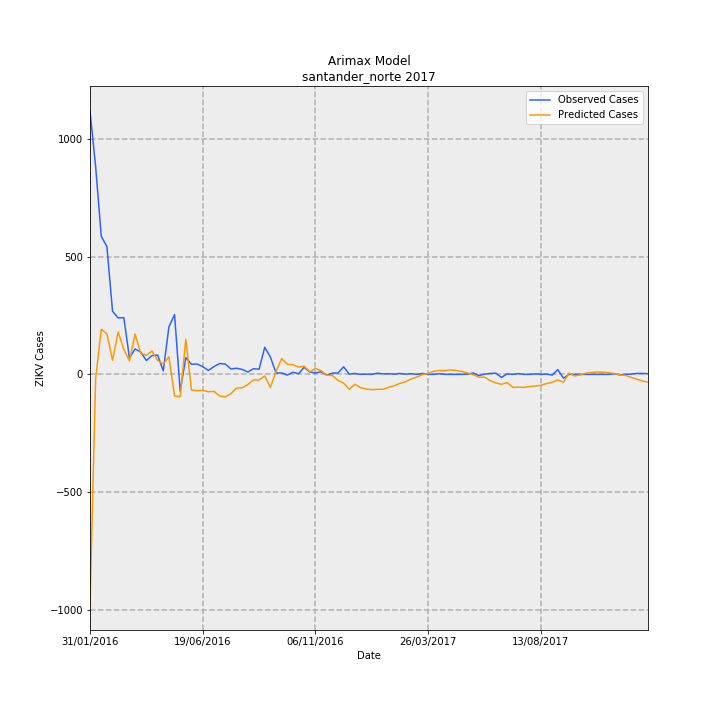

Values plotted in this chart, from the file beside it:
Date, predictions_incidence, observed_incidence, Predicted Cases, Observed Cases, error
31/01/2016, -72.4, 82.54, -981.5, 1119, 2101
07/02/2016, -1.399, 65.13, -18.96, 883.0, 902
14/02/2016, 14.15, 43.3, 191.9, 587.0, 395.1
21/02/2016, 12.71, 40.05, 172.3, 543.0, 370.7
28/02/2016, 4.429, 19.77, 60.04, 268.0, 208
06/03/2016, 13.32, 17.7, 180.6, 240, 59.4
13/03/2016, 7.795, 17.78, 105.7, 241, 135.3
20/03/2016, 4.235, 5.163, 57.41, 70, 12.59
27/03/2016, 12.65, 7.966, 171.5, 108, -63.47
03/04/2016, 6.642, 7.007, 90.05, 95, 4.953
10/04/2016, 5.939, 4.352, 80.52, 59, -21.52
17/04/2016, 7.332, 5.901, 99.4, 80.0, -19.4
24/04/2016, 4.391, 6.048, 59.54, 82, 22.46
01/05/2016, 3.254, 1.106, 44.11, 15, -29.11
08/05/2016, 5.483, 14.9, 74.33, 202, 127.7
15/05/2016, -6.759, 18.74, -91.63, 254, 345.6
22/05/2016, -6.982, -5.237, -94.66, -71.0, 23.66
29/05/2016, 10.99, 5.237, 149, 71.0, -78.03
05/06/2016, -4.873, 3.172, -66.07, 43, 109.1
12/06/2016, -5.118, 3.246, -69.38, 44, 113.4
19/06/2016, -4.989, 2.434, -67.64, 33, 100.6
26/06/2016, -5.455, 1.254, -73.95, 17, 90.95
03/07/2016, -5.331, 2.434, -72.28, 33, 105.3
10/07/2016, -6.775, 3.393, -91.85, 46, 137.8
17/07/2016, -7.062, 3.246, -95.75, 44, 139.7
24/07/2016, -6.044, 1.697, -81.94, 23, 104.9
31/07/2016, -4.286, 1.918, -58.11, 26, 84.11
07/08/2016, -4.189, 1.549, -56.79, 21, 77.79
14/08/2016, -3.199, 0.7376, -43.37, 10.0, 53.37
21/08/2016, -1.74, 1.77, -23.59, 24, 47.59
28/08/2016, -1.757, 1.623, -23.82, 22, 45.82
04/09/2016, -0.4806, 8.483, -6.516, 115, 121.5
11/09/2016, -4.124, 5.458, -55.9, 74, 129.9
18/09/2016, 0.8909, 0.4426, 12.08, 6, -6.078
25/09/2016, 4.963, 0.4426, 67.28, 6, -61.28
02/10/2016, 3.183, -0.2213, 43.16, -3, -46.16
09/10/2016, 3.042, 0.6639, 41.24, 9, -32.24
16/10/2016, 2.266, 0.2213, 30.72, 3, -27.72
23/10/2016, 2.566, 2.213, 34.79, 30, -4.79
30/10/2016, 0.8228, 0.7376, 11.16, 10.0, -1.155
06/11/2016, 1.828, 0.4426, 24.78, 6, -18.78
13/11/2016, 1.145, 0.8114, 15.53, 11, -4.528
20/11/2016, -0.2637, -0.2213, -3.575, -3, 0.5755
27/11/2016, -0.3481, 0.3688, -4.719, 5.0, 9.719
04/12/2016, -1.893, 0.4426, -25.66, 6, 31.66
11/12/2016, -2.743, 2.36, -37.19, 32, 69.19
18/12/2016, -4.673, 0.07376, -63.36, 1, 64.36
25/12/2016, -3.105, 0.295, -42.1, 4, 46.1
01/01/2017, -4.174, 0.0, -56.59, 0.0, 56.59
08/01/2017, -4.576, 0.07376, -62.04, 1, 63.04
15/01/2017, -4.79, 0.0, -64.93, 0.0, 64.93
22/01/2017, -4.682, 0.3688, -63.48, 5.0, 68.48
29/01/2017, -4.69, 0.1475, -63.58, 2, 65.58
05/02/2017, -4.02, 0.2213, -54.5, 3, 57.5
12/02/2017, -3.545, 0.07376, -48.07, 1, 49.07
19/02/2017, -2.824, 0.295, -38.29, 4, 42.29
26/02/2017, -2.318, 0.07376, -31.43, 1, 32.43
05/03/2017, -1.405, 0.2213, -19.04, 3, 22.04
12/03/2017, -0.8454, 0.0, -11.46, 0.0, 11.46
19/03/2017, -0.03991, 0.295, -0.5411, 4, 4.541
... 40 more rows
